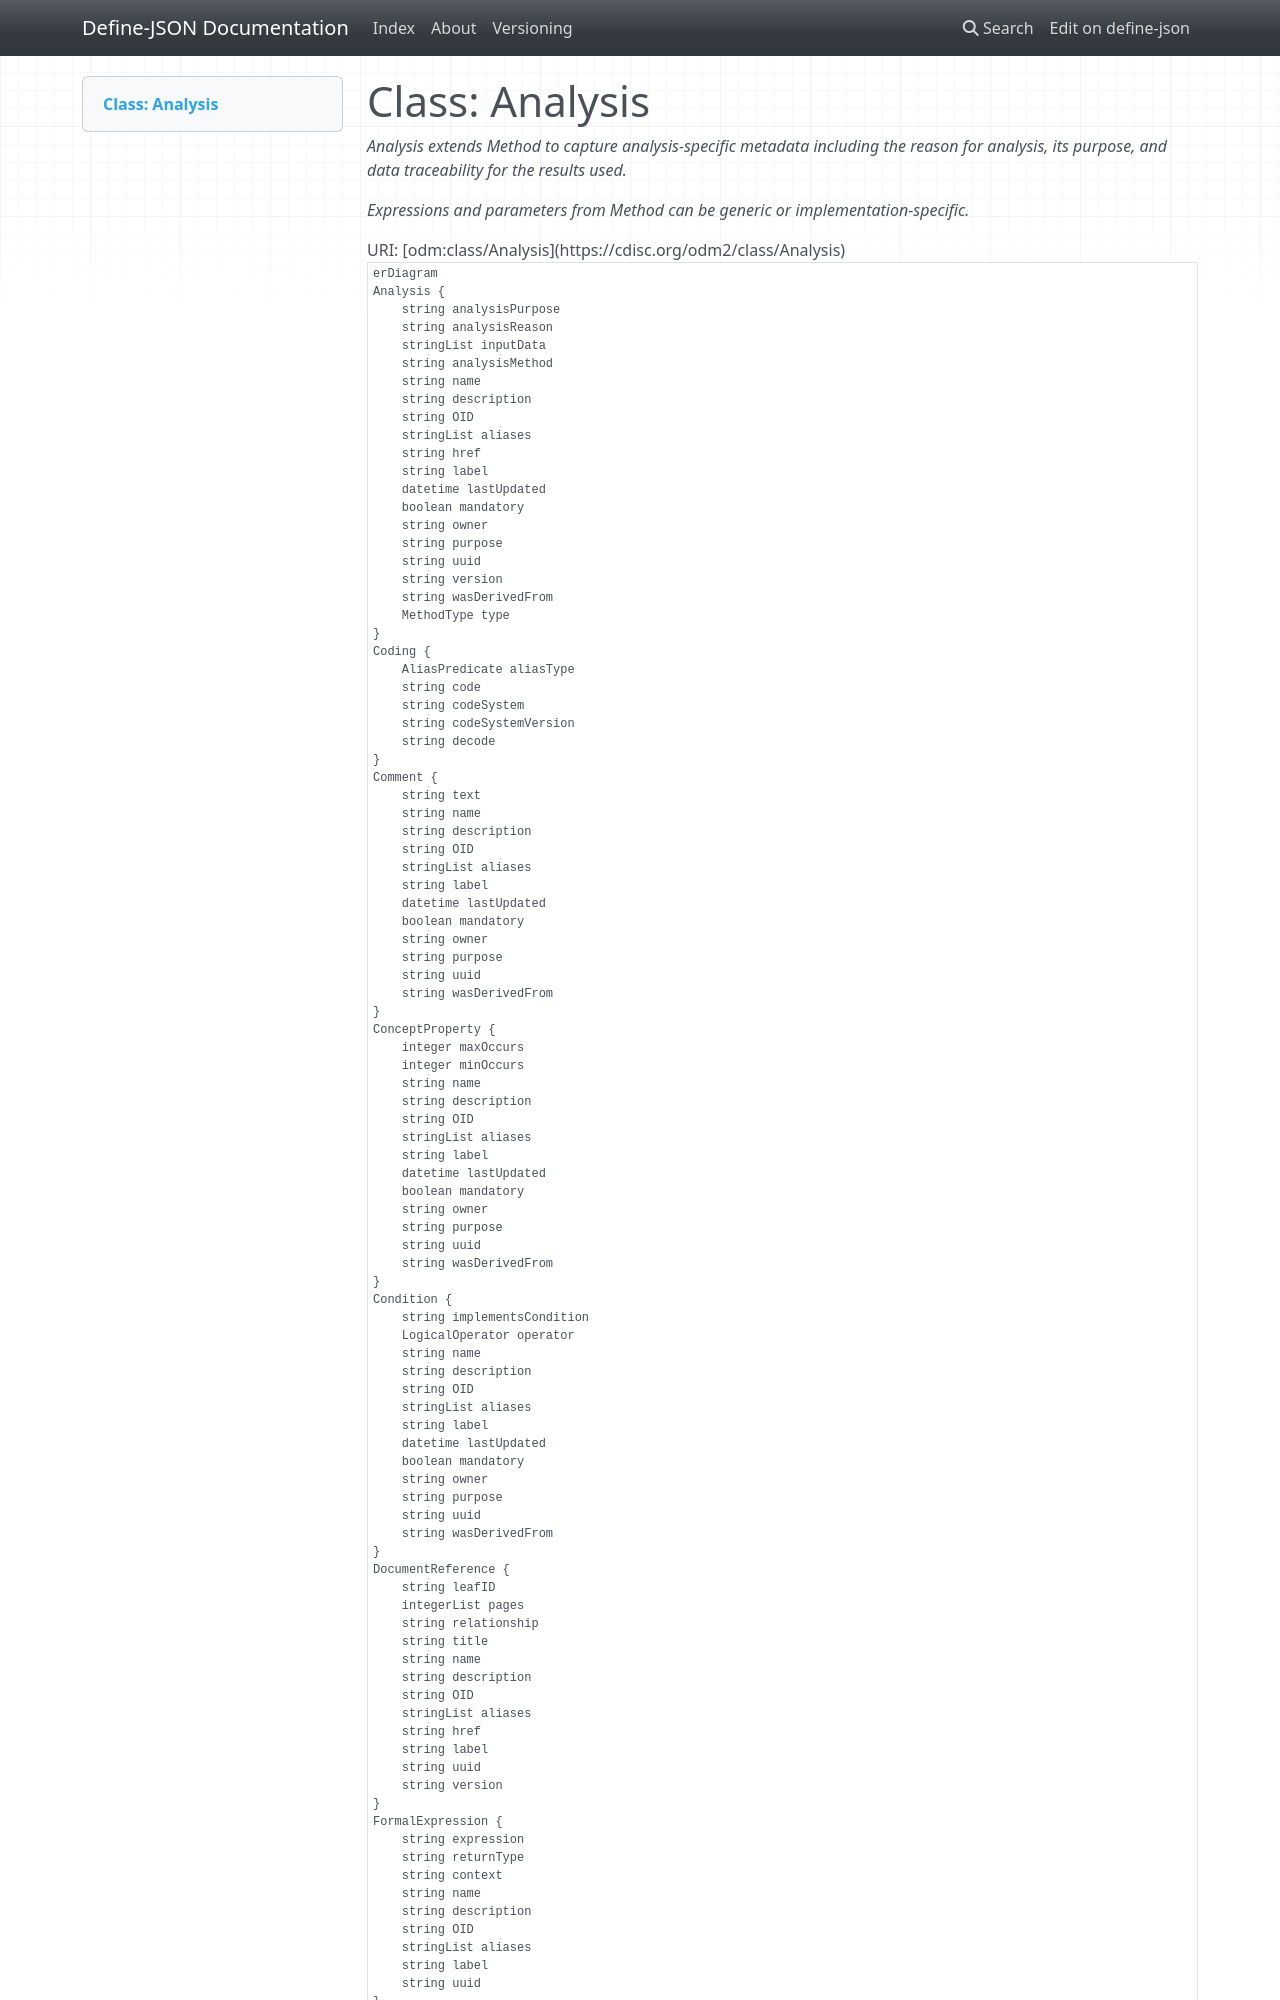

repository: TeMeta/define-json · page: classes/Analysis/index.html · generator: mkdocs



# Class: Analysis 


_Analysis extends Method to capture analysis-specific metadata including the reason for analysis, its purpose, and data traceability for the results used._

_Expressions and parameters from Method can be generic or implementation-specific._





URI: [odm:class/Analysis](https://cdisc.org/odm2/class/Analysis)


```mermaid
erDiagram
Analysis {
    string analysisReason  
    string analysisPurpose  
    string analysisMethod  
    stringList inputData  
    string version  
    string href  
    MethodType type  
    string OID  
    string uuid  
    string name  
    string description  
    string label  
    stringList aliases  
    boolean mandatory  
    string purpose  
    datetime lastUpdated  
    string owner  
    string wasDerivedFrom  
}
SiteOrSponsorComment {
    string text  
    OriginSource sourceType  
    string source  
    string OID  
    string uuid  
    string name  
    string description  
    string label  
    stringList aliases  
    boolean mandatory  
    string purpose  
    datetime lastUpdated  
    string owner  
    string wasDerivedFrom  
}
Comment {
    string text  
    string OID  
    string uuid  
    string name  
    string description  
    string label  
    stringList aliases  
    boolean mandatory  
    string purpose  
    datetime lastUpdated  
    string owner  
    string wasDerivedFrom  
}
Coding {
    string code  
    string decode  
    string codeSystem  
    string codeSystemVersion  
    AliasPredicate aliasType  
}
ReifiedConcept {
    string version  
    string href  
    string OID  
    string uuid  
    string name  
    string description  
    string label  
    stringList aliases  
    boolean mandatory  
    string purpose  
    datetime lastUpdated  
    string owner  
    string wasDerivedFrom  
}
ConceptProperty {
    integer minOccurs  
    integer maxOccurs  
    string OID  
    string uuid  
    string name  
    string description  
    string label  
    stringList aliases  
    boolean mandatory  
    string purpose  
    datetime lastUpdated  
    string owner  
    string wasDerivedFrom  
}
DocumentReference {
    string title  
    string leafID  
    integerList pages  
    string relationship  
    string version  
    string href  
    string OID  
    string uuid  
    string name  
    string description  
    string label  
    stringList aliases  
}
FormalExpression {
    string context  
    string expression  
    string returnType  
    string OID  
    string uuid  
    string name  
    string description  
    string label  
    stringList aliases  
}
Resource {
    string resourceType  
    string attribute  
    string version  
    string href  
    string OID  
    string uuid  
    string name  
    string description  
    string label  
    stringList aliases  
}
ReturnValue {
    DataType dataType  
    stringList valueList  
    string OID  
    string uuid  
    string name  
    string description  
    string label  
    stringList aliases  
}
Parameter {
    DataType dataType  
    string value  
    string defaultValue  
    stringList items  
    boolean required  
    string OID  
    string uuid  
    string name  
    string description  
    string label  
    stringList aliases  
}
WhereClause {
    string OID  
    string uuid  
    string name  
    string description  
    string label  
    stringList aliases  
    boolean mandatory  
    string purpose  
    datetime lastUpdated  
    string owner  
    string wasDerivedFrom  
}
Condition {
    string implementsCondition  
    LogicalOperator operator  
    string OID  
    string uuid  
    string name  
    string description  
    string label  
    stringList aliases  
    boolean mandatory  
    string purpose  
    datetime lastUpdated  
    string owner  
    string wasDerivedFrom  
}

Analysis ||--}o WhereClause : "applicableWhen"
Analysis ||--}o FormalExpression : "expressions"
Analysis ||--}o DocumentReference : "documents"
Analysis ||--|o ReifiedConcept : "implementsConcept"
Analysis ||--}o Coding : "coding"
Analysis ||--}o Comment : "comments"
Analysis ||--}o SiteOrSponsorComment : "siteOrSponsorComments"
SiteOrSponsorComment ||--}o Coding : "coding"
SiteOrSponsorComment ||--}o Comment : "comments"
SiteOrSponsorComment ||--}o SiteOrSponsorComment : "siteOrSponsorComments"
Comment ||--}o DocumentReference : "documents"
Comment ||--}o Coding : "coding"
Comment ||--}o Comment : "comments"
Comment ||--}o SiteOrSponsorComment : "siteOrSponsorComments"
ReifiedConcept ||--}o ConceptProperty : "properties"
ReifiedConcept ||--}o Coding : "coding"
ReifiedConcept ||--}o Comment : "comments"
ReifiedConcept ||--}o SiteOrSponsorComment : "siteOrSponsorComments"
ConceptProperty ||--|o CodeList : "codeList"
ConceptProperty ||--}o Coding : "coding"
ConceptProperty ||--}o Comment : "comments"
ConceptProperty ||--}o SiteOrSponsorComment : "siteOrSponsorComments"
DocumentReference ||--}o Coding : "coding"
FormalExpression ||--}o Parameter : "parameters"
FormalExpression ||--|o ReturnValue : "returnValue"
FormalExpression ||--}o Resource : "externalCodeLibs"
FormalExpression ||--}o Coding : "coding"
Resource ||--}o FormalExpression : "selection"
Resource ||--}o Coding : "coding"
ReturnValue ||--}o Coding : "coding"
Parameter ||--}o CodeList : "codeList"
Parameter ||--}o ConceptProperty : "conceptProperty"
Parameter ||--}o WhereClause : "applicableWhen"
Parameter ||--}o Condition : "conditions"
Parameter ||--}o Coding : "coding"
WhereClause ||--}o Condition : "conditions"
WhereClause ||--}o Coding : "coding"
WhereClause ||--}o Comment : "comments"
WhereClause ||--}o SiteOrSponsorComment : "siteOrSponsorComments"
Condition ||--}o RangeCheck : "rangeChecks"
Condition ||--}o FormalExpression : "expressions"
Condition ||--}o Condition : "conditions"
Condition ||--}o Coding : "coding"
Condition ||--}o Comment : "comments"
Condition ||--}o SiteOrSponsorComment : "siteOrSponsorComments"

```




## Inheritance
* [GovernedElement](../classes/GovernedElement.md) [ [Identifiable](../classes/Identifiable.md) [Labelled](../classes/Labelled.md) [Governed](../classes/Governed.md)]
    * [Method](../classes/Method.md)
        * **Analysis** [ [Versioned](../classes/Versioned.md)]
